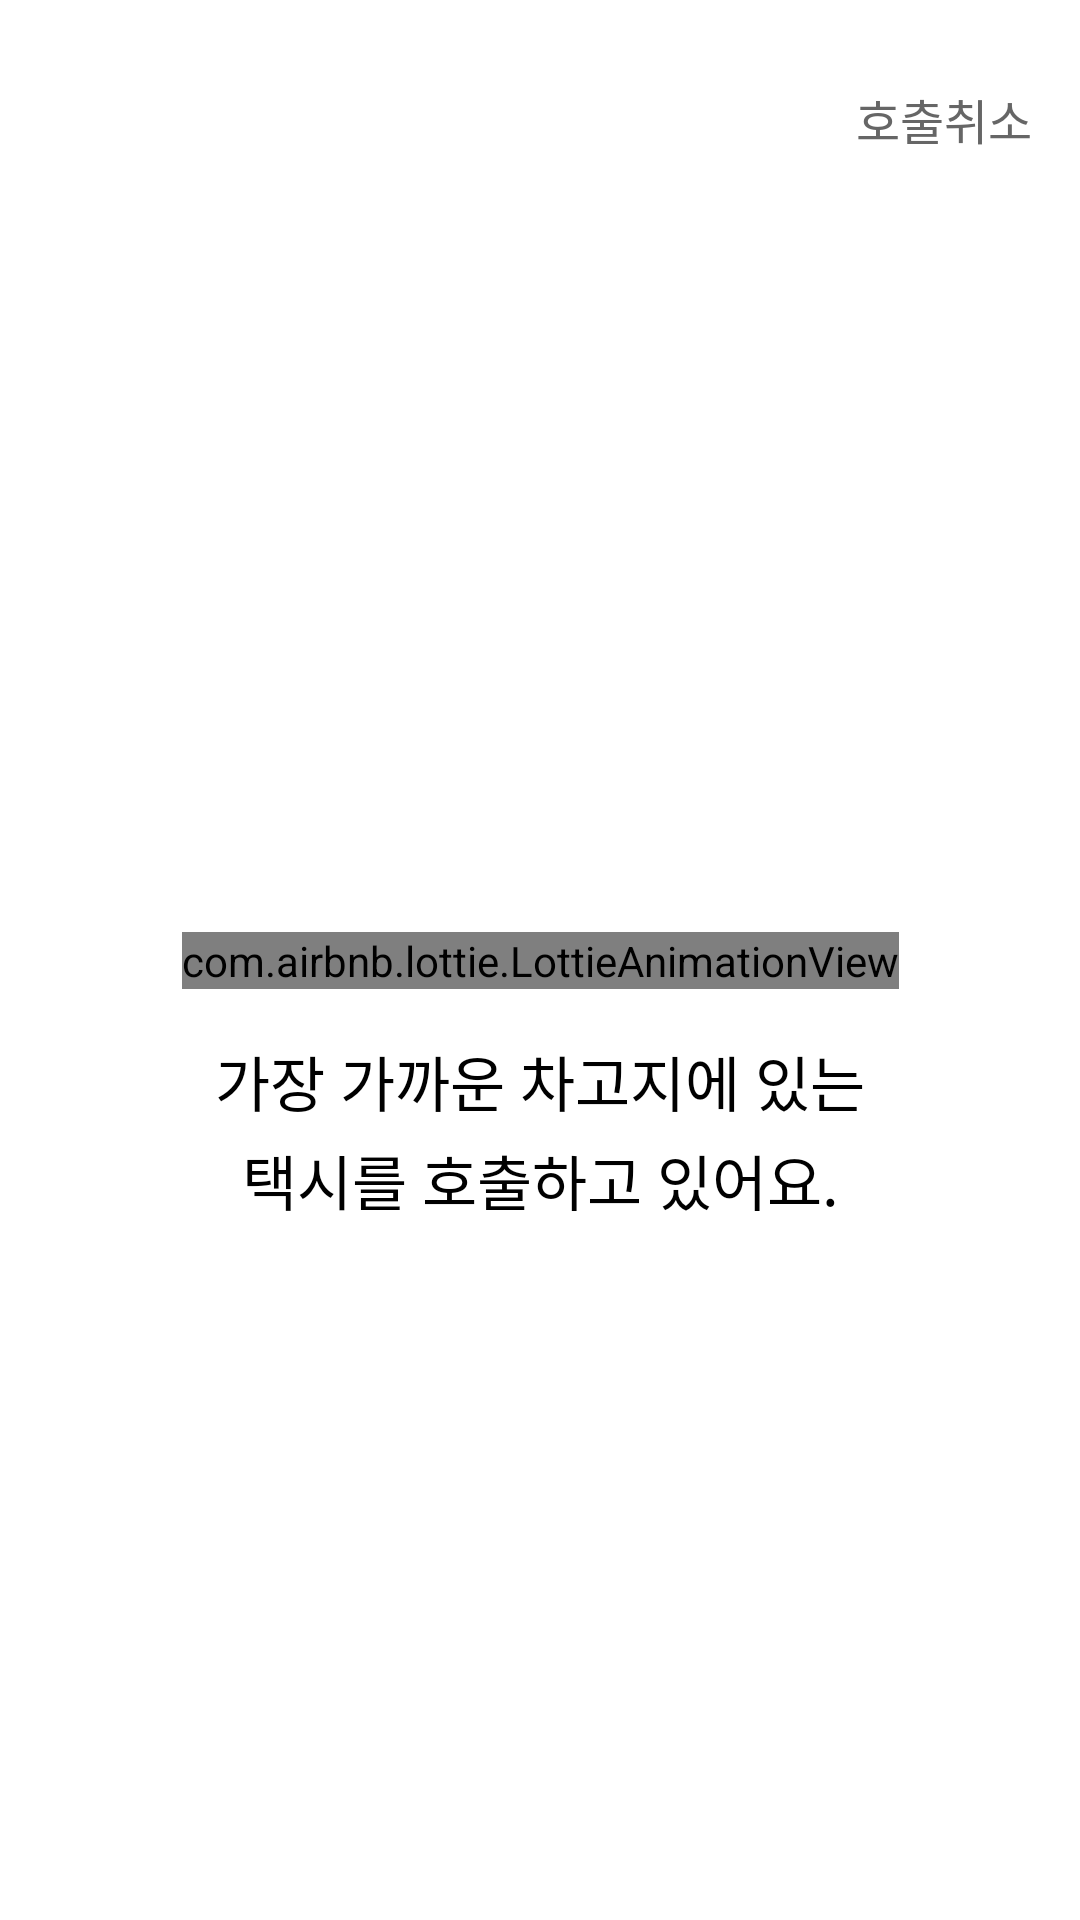

This screen was rendered from an Android layout file. Write that file and the resources it references.
<!-- AndroidManifest.xml: application theme Theme.RoboCar -->
<!-- res/layout/fragment_taxi_call.xml -->
<?xml version="1.0" encoding="utf-8"?>
<androidx.constraintlayout.widget.ConstraintLayout
    xmlns:android="http://schemas.android.com/apk/res/android"
    android:layout_width="match_parent"
    android:layout_height="match_parent" xmlns:app="http://schemas.android.com/apk/res-auto">

    <com.airbnb.lottie.LottieAnimationView
        android:id="@+id/loadingAnimation"
        android:layout_width="wrap_content"
        android:layout_height="wrap_content"
        app:lottie_autoPlay="true"
        app:lottie_loop="true"
        app:lottie_rawRes="@raw/loading"
        app:layout_constraintTop_toTopOf="parent"
        app:layout_constraintStart_toStartOf="parent"
        app:layout_constraintEnd_toEndOf="parent"
        app:layout_constraintBottom_toBottomOf="parent"/>

    <androidx.appcompat.widget.AppCompatButton
        android:layout_width="wrap_content"
        android:layout_height="wrap_content"
        android:background="?attr/selectableItemBackground"
        android:layout_marginEnd="8dp"
        android:includeFontPadding="false"
        android:minWidth="0dp"
        android:minHeight="0dp"
        android:padding="8dp"
        android:text="@string/cancel_call"
        android:textColor="@color/gray_900"
        android:textSize="@dimen/content_text"
        android:fontFamily="@font/pretendard_semibold"
        app:layout_constraintTop_toTopOf="parent"
        android:layout_marginTop="20dp"
        app:layout_constraintEnd_toEndOf="parent"/>

    <androidx.appcompat.widget.AppCompatTextView
        android:layout_width="0dp"
        android:layout_height="wrap_content"
        android:layout_marginTop="16dp"
        android:fontFamily="@font/pretendard_semibold"
        android:textSize="@dimen/title_text"
        android:textAlignment="center"
        android:textColor="@color/black"
        android:text="@string/taxi_call_message"
        android:lineSpacingExtra="4dp"
        app:layout_constraintStart_toStartOf="parent"
        app:layout_constraintEnd_toEndOf="parent"
        app:layout_constraintTop_toBottomOf="@id/loadingAnimation"/>

</androidx.constraintlayout.widget.ConstraintLayout>
<!-- resources referenced by this layout -->
<resources>
  <color name="black">#FF000000</color>
  <color name="gray_900">#666666</color>
  <dimen name="content_text">16sp</dimen>
  <dimen name="title_text">20sp</dimen>
  <string name="cancel_call">호출취소</string>
  <string name="taxi_call_message">가장 가까운 차고지에 있는\n택시를 호출하고 있어요.</string>
  <style name="Theme.RoboCar" parent="Base.Theme.RoboCar" />
  <style name="Base.Theme.RoboCar" parent="Theme.Material3.DayNight.NoActionBar">
          
          
          <item name="android:windowLightStatusBar">true</item>
          <item name="android:windowBackground">@color/white</item>
          <item name="android:statusBarColor">@color/white</item>
          <item name="android:windowIsTranslucent">true</item>
      </style>
  <color name="white">#FFFFFFFF</color>
</resources>
